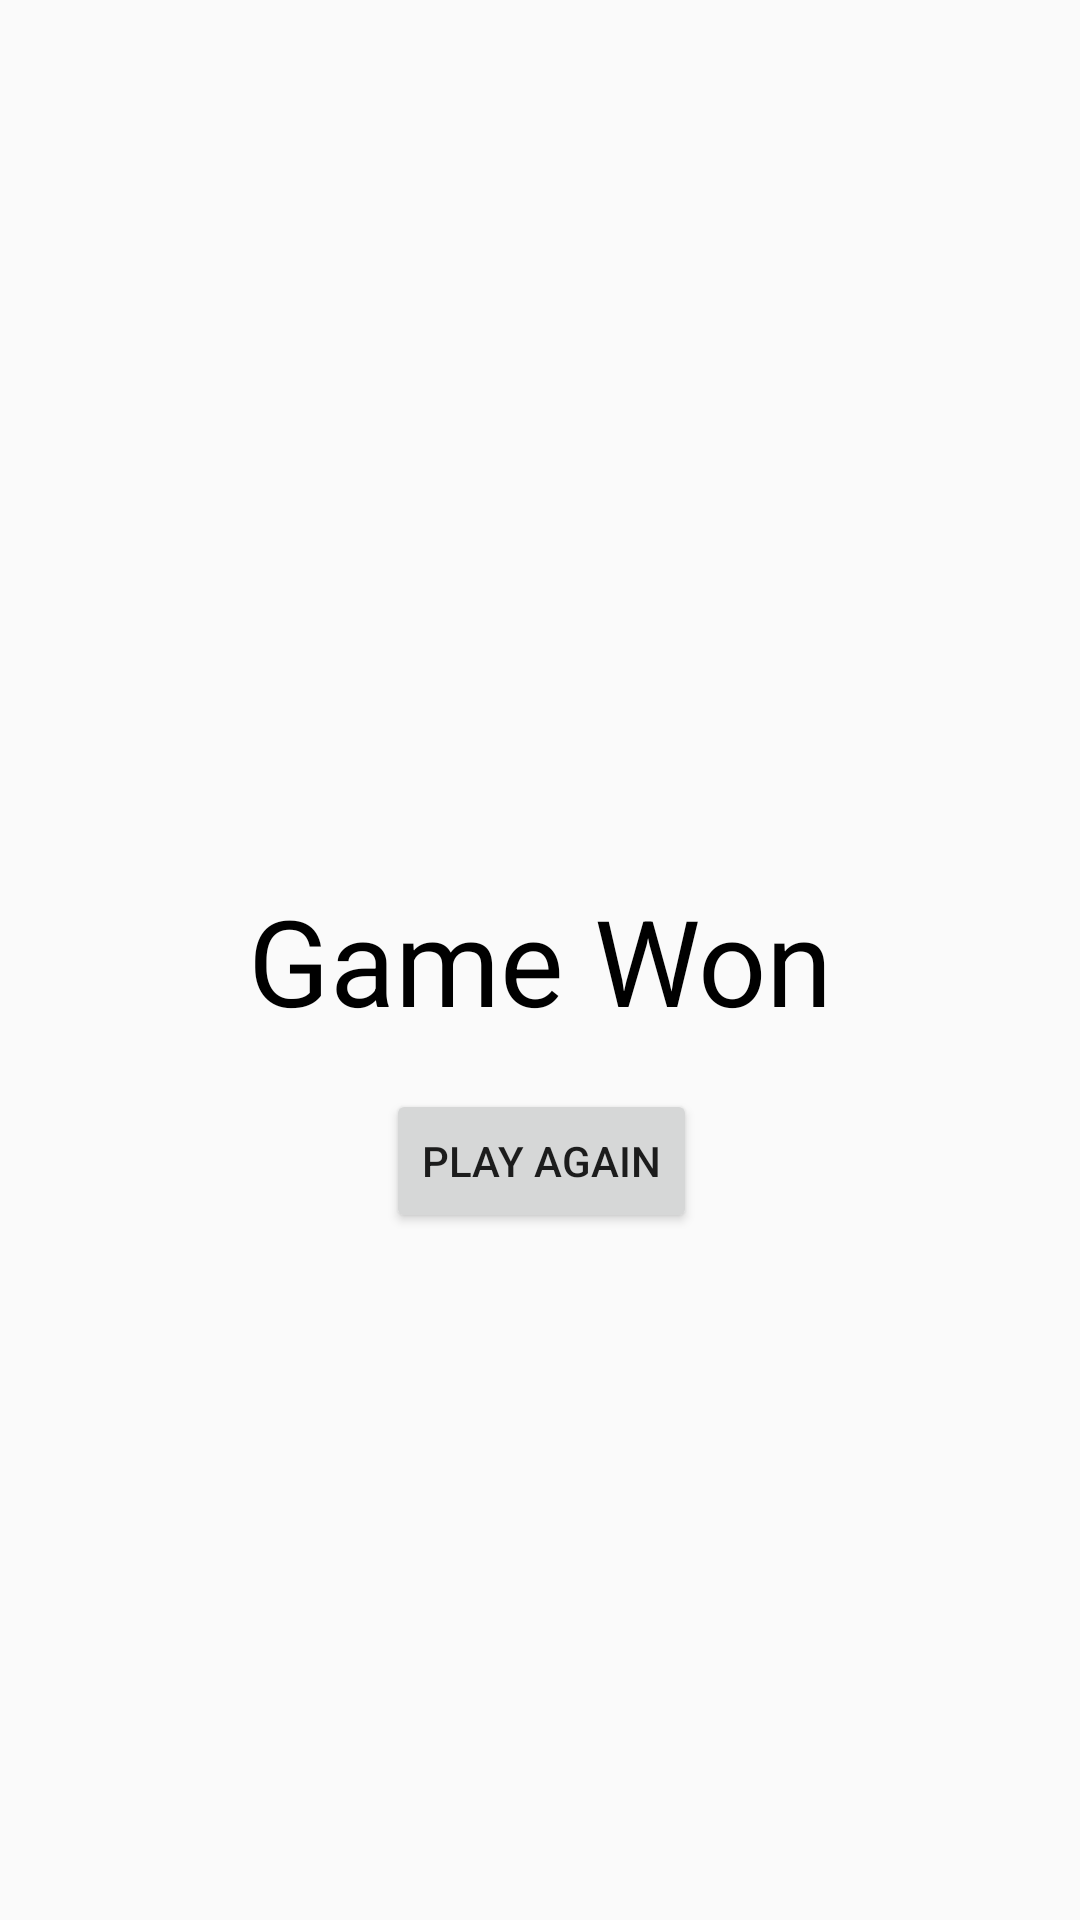

Here is an Android app screen rendered from its layout file. Give the layout XML and the strings, colors and styles it references.
<!-- AndroidManifest.xml: application theme Theme.WheelOfFortune -->
<!-- res/layout/fragment_game_won.xml -->
<?xml version="1.0" encoding="utf-8"?>
<androidx.constraintlayout.widget.ConstraintLayout xmlns:android="http://schemas.android.com/apk/res/android"
    xmlns:tools="http://schemas.android.com/tools"
    android:layout_width="match_parent"
    android:layout_height="match_parent"
    xmlns:app="http://schemas.android.com/apk/res-auto"
    tools:context=".GameWon">

    
    <TextView
        android:id="@+id/gameWon"
        style="bold"
        android:layout_width="wrap_content"
        android:layout_height="wrap_content"
        android:text="Game Won"
        android:textColor="@color/black"
        android:textSize="40dp"
        app:layout_constraintTop_toTopOf="parent"
        app:layout_constraintBottom_toBottomOf="parent"
        app:layout_constraintLeft_toLeftOf="parent"
        app:layout_constraintRight_toRightOf="parent"/>

    <Button
        android:id="@+id/gameWonBackBtn"
        android:layout_width="wrap_content"
        android:layout_height="wrap_content"
        android:layout_marginStart="162dp"
        android:layout_marginTop="39dp"
        android:layout_marginEnd="161dp"
        android:layout_marginBottom="252dp"
        android:text="Play Again"
        app:layout_constraintBottom_toBottomOf="parent"
        app:layout_constraintEnd_toEndOf="parent"
        app:layout_constraintStart_toStartOf="parent"
        app:layout_constraintTop_toBottomOf="@+id/gameWon" />

</androidx.constraintlayout.widget.ConstraintLayout>
<!-- resources referenced by this layout -->
<resources>
  <style name="Theme.WheelOfFortune" parent="Theme.AppCompat.Light.NoActionBar">
          
          <item name="colorPrimary">@color/purple_500</item>
          <item name="colorPrimaryVariant">@color/purple_700</item>
          <item name="colorOnPrimary">@color/white</item>
          
          <item name="colorSecondary">@color/teal_200</item>
          <item name="colorSecondaryVariant">@color/teal_700</item>
          <item name="colorOnSecondary">@color/black</item>
          
          <item name="android:statusBarColor" tools:targetApi="l">?attr/colorPrimaryVariant</item>
          
      </style>
  <!-- not gathered from this repository: default colours our renderer supplied (Android Studio template values) -->
  <color name="purple_500">#FF6200EE</color>
  <color name="purple_700">#FF3700B3</color>
  <color name="teal_200">#FF03DAC5</color>
  <color name="teal_700">#FF018786</color>
  <color name="black">#FF000000</color>
  <color name="white">#FFFFFFFF</color>
</resources>
